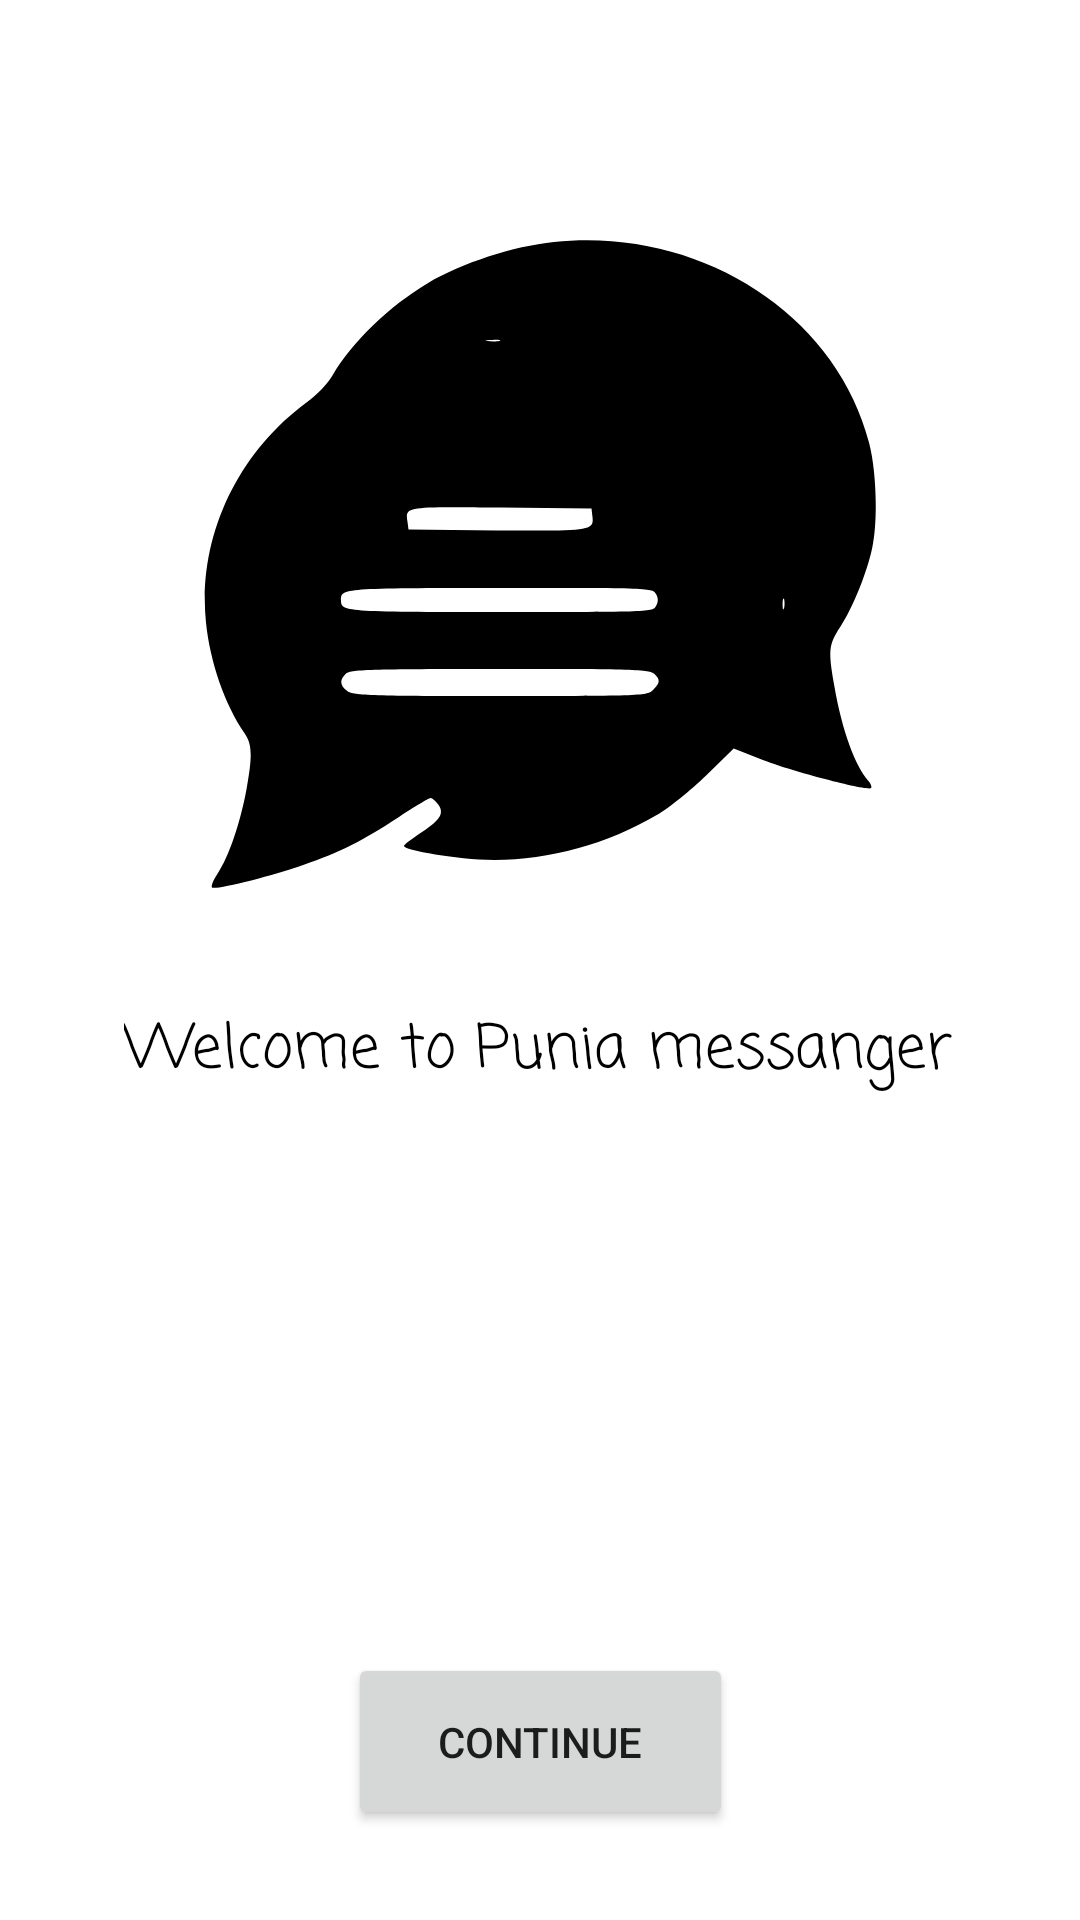

Write the Android layout XML for this screen, with the resource values it uses.
<!-- AndroidManifest.xml: application theme Theme.Puniamessanger -->
<!-- res/layout/activity_intro.xml -->
<?xml version="1.0" encoding="utf-8"?>
<androidx.constraintlayout.widget.ConstraintLayout xmlns:android="http://schemas.android.com/apk/res/android"
    xmlns:app="http://schemas.android.com/apk/res-auto"
    xmlns:tools="http://schemas.android.com/tools"
    android:layout_width="match_parent"
    android:layout_height="match_parent"
    android:background="@color/white"
    tools:context=".IntroActivity">

    <ImageView
        android:id="@+id/imageView"
        android:layout_width="wrap_content"
        android:layout_height="wrap_content"
        app:layout_constraintBottom_toBottomOf="parent"
        app:layout_constraintEnd_toEndOf="parent"
        app:layout_constraintStart_toStartOf="parent"
        app:layout_constraintTop_toTopOf="parent"
        app:layout_constraintVertical_bias="0.183"
        app:srcCompat="@drawable/ic_chat_1" />

    <TextView
        android:id="@+id/textView"
        android:layout_width="wrap_content"
        android:layout_height="wrap_content"
        android:layout_marginStart="72dp"
        android:layout_marginTop="34dp"
        android:layout_marginEnd="73dp"
        android:fontFamily="casual"
        android:textColor="@color/black"
        android:text="Welcome to Punia messanger"
        android:textSize="20sp"
        app:layout_constraintEnd_toEndOf="parent"
        app:layout_constraintStart_toStartOf="parent"
        app:layout_constraintTop_toBottomOf="@+id/imageView" />

    <Button
        android:id="@+id/button"
        android:layout_width="wrap_content"
        android:layout_height="wrap_content"
        android:layout_marginBottom="30dp"
        android:paddingHorizontal="30dp"
        android:paddingVertical="20dp"
        android:text="Continue"
        app:layout_constraintBottom_toBottomOf="parent"
        app:layout_constraintEnd_toEndOf="parent"
        app:layout_constraintStart_toStartOf="parent" />
</androidx.constraintlayout.widget.ConstraintLayout>
<!-- resources referenced by this layout -->
<resources>
  <!-- drawable ic_chat_1 (drawable) -->
  <vector xmlns:android="http://schemas.android.com/apk/res/android"
      android:width="225dp"
      android:height="225dp"
      android:viewportWidth="225"
      android:viewportHeight="225">
    <path
        android:pathData="M117,4.7c-13.7,1.4 -30.6,7 -42.1,13.7 -12.8,7.6 -25.3,19.7 -31.7,30.7 -1.6,2.8 -5.2,6.5 -8.7,9.1 -23.5,17.3 -36.4,45.6 -33.5,73.4 1.4,13.2 6.2,27.1 12.9,36.9 2.5,3.6 2.6,7.5 0.6,18.6 -2.1,11.4 -5.9,22.5 -9.5,27.9 -1.7,2.5 -2.5,4.7 -1.9,4.9 1.8,0.6 19.8,-3.9 30.3,-7.6 12.5,-4.3 19.5,-7.9 31.8,-15.9 5.3,-3.5 10.1,-6.4 10.7,-6.4 0.5,-0 1.7,1 2.5,2.2 2.1,2.9 0.8,5 -5.9,9.5 -3,2 -5.5,3.9 -5.5,4.3 0,1 9,2.9 19.9,4.1 21.3,2.4 44.8,-2.9 64.5,-14.5 3.9,-2.2 11.2,-8.2 16.3,-13.1l9.2,-9 9.3,3.7c9.9,3.9 35.4,10.6 36.5,9.5 0.3,-0.4 -0.1,-1.5 -0.9,-2.4 -4.5,-5.1 -8.8,-17 -11.3,-31.3 -2.2,-12.3 -2,-14.1 2,-20.2 4.1,-6.2 8.8,-17.8 10.6,-26.3 1.9,-9 1.4,-25.5 -1.1,-35 -11.1,-43 -56.7,-71.9 -105,-66.8zM98.8,37.7c-1,0.2 -2.8,0.2 -4,-0 -1.3,-0.2 -0.5,-0.4 1.7,-0.4 2.2,-0.1 3.2,0.1 2.3,0.4zM129.8,96.1c0.6,4.8 -0.4,4.9 -31.9,4.7l-29.4,-0.3 -0.3,-2.3c-0.8,-5.4 -1.6,-5.3 31,-5l30.3,0.3 0.3,2.6zM151,122c0.8,1.4 0.8,2.6 0,4 -1,2 -2.1,2 -51.8,2 -52.5,-0 -53.2,-0.1 -53.2,-4 0,-3.9 0.7,-4 53.2,-4 49.7,-0 50.8,-0 51.8,2zM193.7,126.7c-0.3,1 -0.5,0.4 -0.5,-1.2 0,-1.7 0.2,-2.4 0.5,-1.8 0.2,0.7 0.2,2.1 0,3zM150.4,148.6c2.1,2 2,3 -0.4,5.4 -1.9,1.9 -3.3,2 -50.8,2 -42.5,-0 -49,-0.2 -51,-1.6 -2.6,-1.8 -2.8,-3.7 -0.6,-5.8 1.4,-1.4 7.4,-1.6 51.4,-1.6 44,-0 50,0.2 51.4,1.6z"
        android:fillColor="#000000"
        android:strokeColor="#00000000"/>
  </vector>
  <style name="Theme.Puniamessanger" parent="Theme.MaterialComponents.Light.DarkActionBar">
          
          <item name="colorPrimary">@color/purple_500</item>
          <item name="colorPrimaryVariant">@color/purple_700</item>
          <item name="colorOnPrimary">@color/white</item>
          
          <item name="colorSecondary">@color/teal_200</item>
          <item name="colorSecondaryVariant">@color/teal_700</item>
          <item name="colorOnSecondary">@color/black</item>
          
          <item name="android:statusBarColor" tools:targetApi="l">?attr/colorPrimaryVariant</item>
          
      </style>
  <!-- not gathered from this repository: default colours our renderer supplied (Android Studio template values) -->
  <color name="purple_500">#FF6200EE</color>
  <color name="purple_700">#FF3700B3</color>
  <color name="teal_200">#FF03DAC5</color>
  <color name="teal_700">#FF018786</color>
  <color name="black">#FF000000</color>
  <color name="white">#FFFFFFFF</color>
</resources>
